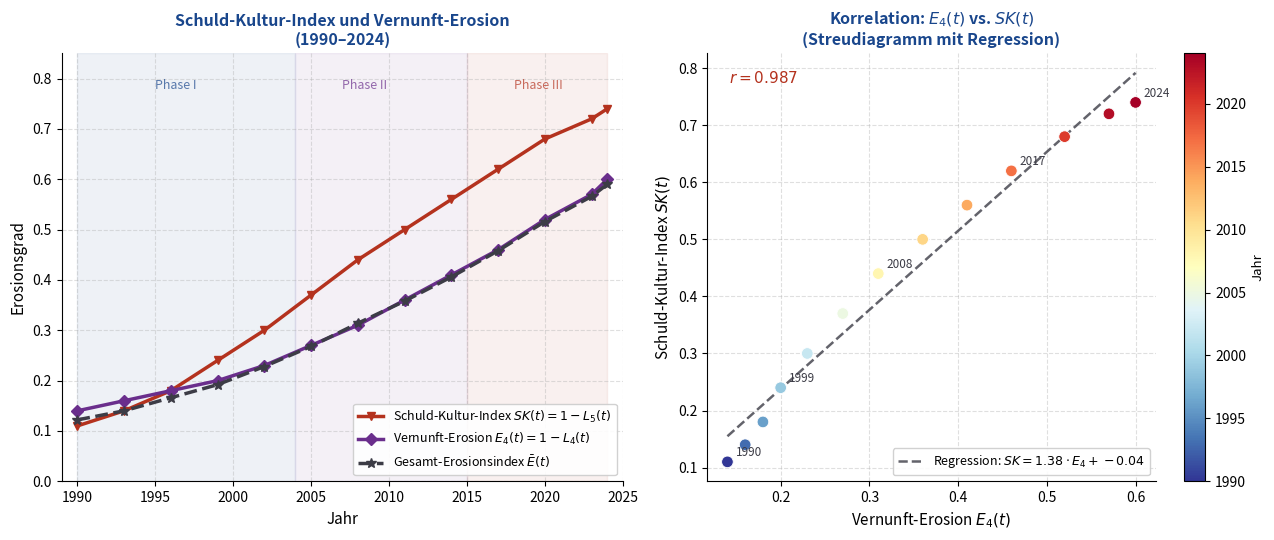

Reproduce this figure in Python. (Note: this script raises an exception after producing the figure.)
import numpy as np
import matplotlib
matplotlib.use('Agg')
import matplotlib.pyplot as plt
from matplotlib.patches import FancyArrowPatch

years = np.array([1990, 1993, 1996, 1999, 2002, 2005, 2008, 2011, 2014, 2017, 2020, 2023, 2024])

# Schuldgeständnis-Kultur-Index (SK): steigend (0 = keine Schuld-Rhetorik, 1 = maximale Schuld-Kultur)
SK = 1.0 - np.array([0.89, 0.86, 0.82, 0.76, 0.70, 0.63, 0.56, 0.50, 0.44, 0.38, 0.32, 0.28, 0.26])

# Vernunft-Erosion: E4 = 1 - L4
E4 = 1.0 - np.array([0.86, 0.84, 0.82, 0.80, 0.77, 0.73, 0.69, 0.64, 0.59, 0.54, 0.48, 0.43, 0.40])

# Gesamterosionsindex
L1 = np.array([0.88, 0.87, 0.85, 0.84, 0.81, 0.78, 0.74, 0.71, 0.67, 0.62, 0.56, 0.51, 0.49])
L2 = np.array([0.91, 0.90, 0.88, 0.86, 0.84, 0.82, 0.79, 0.76, 0.72, 0.67, 0.61, 0.55, 0.52])
L3 = np.array([0.85, 0.83, 0.80, 0.78, 0.74, 0.70, 0.65, 0.60, 0.55, 0.50, 0.45, 0.40, 0.38])
L4 = np.array([0.86, 0.84, 0.82, 0.80, 0.77, 0.73, 0.69, 0.64, 0.59, 0.54, 0.48, 0.43, 0.40])
L5 = np.array([0.89, 0.86, 0.82, 0.76, 0.70, 0.63, 0.56, 0.50, 0.44, 0.38, 0.32, 0.28, 0.26])
erosion_total = 1.0 - (L1+L2+L3+L4+L5)/5.0

mainblue  = '#19468C'
accentred = '#B4321E'
purple    = '#6A2E8C'
darkgray  = '#3C3C46'

fig, axes = plt.subplots(1, 2, figsize=(13, 5.5))

# --- Linkes Diagramm: SK und E4 im Zeitverlauf ---
ax = axes[0]
ax.plot(years, SK, color=accentred, lw=2.5, marker='v', ms=6,
        label=r'Schuld-Kultur-Index $SK(t) = 1 - L_5(t)$')
ax.plot(years, E4, color=purple, lw=2.5, marker='D', ms=6,
        label=r'Vernunft-Erosion $E_4(t) = 1 - L_4(t)$')
ax.plot(years, erosion_total, color=darkgray, lw=2.5, ls='--', marker='*', ms=7,
        label=r'Gesamt-Erosionsindex $\bar{E}(t)$')

ax.set_xlim(1989, 2025)
ax.set_ylim(0.0, 0.85)
ax.set_xlabel('Jahr', fontsize=11)
ax.set_ylabel('Erosionsgrad', fontsize=11)
ax.set_title('Schuld-Kultur-Index und Vernunft-Erosion\n(1990–2024)', 
             fontsize=11.5, fontweight='bold', color=mainblue)
ax.legend(fontsize=9.0, framealpha=0.9)
ax.grid(True, linestyle='--', alpha=0.4)
ax.spines['top'].set_visible(False)
ax.spines['right'].set_visible(False)

# Phasenbeschriftungen
ax.axvspan(1990, 2004, alpha=0.07, color=mainblue, label='_Phase I')
ax.axvspan(2004, 2015, alpha=0.07, color=purple, label='_Phase II')
ax.axvspan(2015, 2024, alpha=0.07, color=accentred, label='_Phase III')
ax.text(1995, 0.78, 'Phase I', fontsize=9, color=mainblue, alpha=0.7, fontstyle='italic')
ax.text(2007, 0.78, 'Phase II', fontsize=9, color=purple, alpha=0.7, fontstyle='italic')
ax.text(2018, 0.78, 'Phase III', fontsize=9, color=accentred, alpha=0.7, fontstyle='italic')

# --- Rechtes Diagramm: SK vs. E4 Scatter ---
ax2 = axes[1]
sc = ax2.scatter(E4, SK, c=years, cmap='RdYlBu_r', s=70, zorder=3, edgecolors='white', lw=0.6)

# Regressionsgerade
m, b = np.polyfit(E4, SK, 1)
x_fit = np.linspace(E4.min(), E4.max(), 100)
ax2.plot(x_fit, m * x_fit + b, color=darkgray, lw=1.8, ls='--', alpha=0.8,
         label=f'Regression: $SK = {m:.2f} \\cdot E_4 + {b:.2f}$')

corr_coef = np.corrcoef(E4, SK)[0, 1]
ax2.text(0.05, 0.93, f'$r = {corr_coef:.3f}$', transform=ax2.transAxes,
         fontsize=11, fontweight='bold', color=accentred)

# Jahresbeschriftung für ausgewählte Punkte
for yr, x, y in zip(years, E4, SK):
    if yr in [1990, 1999, 2008, 2017, 2024]:
        ax2.annotate(str(yr), (x, y), textcoords='offset points',
                     xytext=(6, 4), fontsize=8.5, color=darkgray)

cbar2 = plt.colorbar(sc, ax=ax2)
cbar2.set_label('Jahr', fontsize=9.5)
ax2.set_xlabel(r'Vernunft-Erosion $E_4(t)$', fontsize=11)
ax2.set_ylabel(r'Schuld-Kultur-Index $SK(t)$', fontsize=11)
ax2.set_title(r'Korrelation: $E_4(t)$ vs. $SK(t)$'+'\n(Streudiagramm mit Regression)', 
              fontsize=11.5, fontweight='bold', color=mainblue)
ax2.legend(fontsize=9, framealpha=0.9, loc='lower right')
ax2.grid(True, linestyle='--', alpha=0.4)
ax2.spines['top'].set_visible(False)
ax2.spines['right'].set_visible(False)

plt.tight_layout()
plt.savefig('/home/claude/liberalismus/plot5_schuld.pdf', format='pdf', bbox_inches='tight', dpi=150)
plt.close()
print("Plot 5 gespeichert.")
